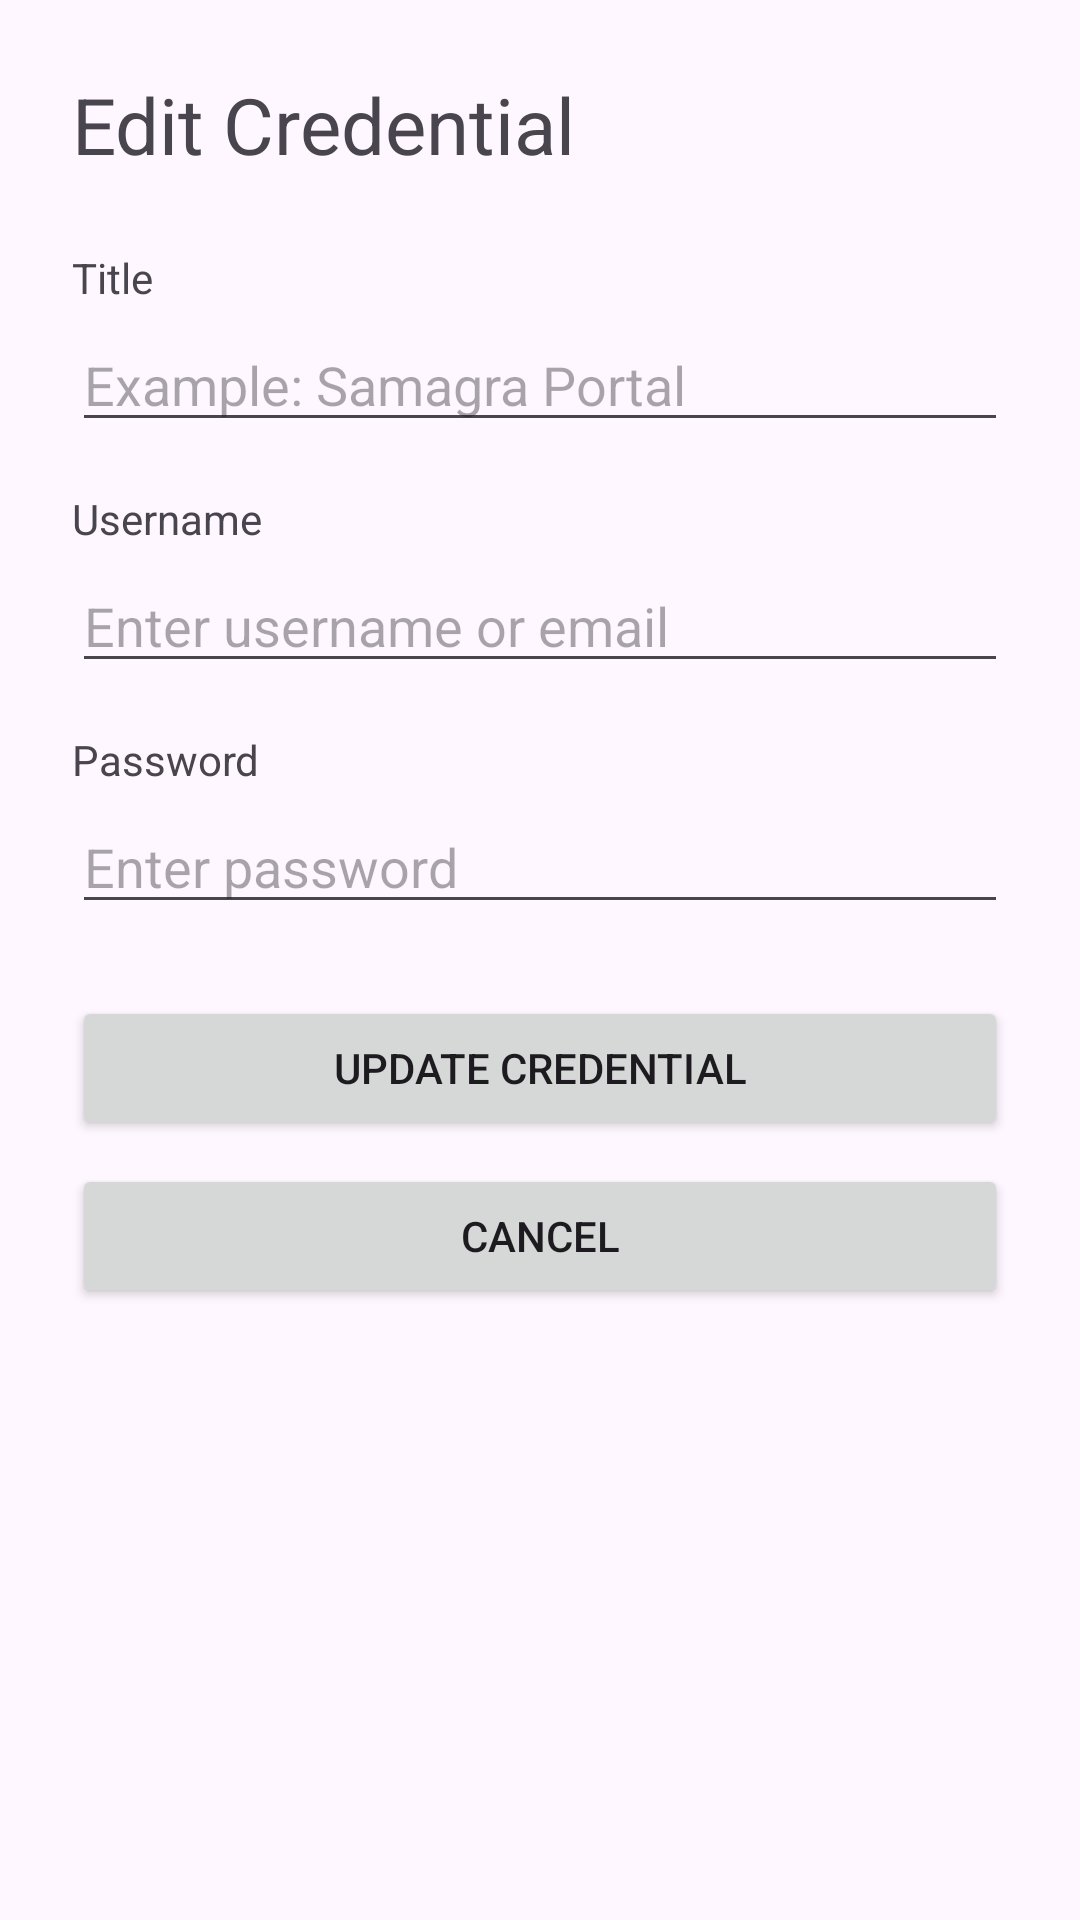

Here is an Android app screen rendered from its layout file. Give the layout XML and the strings, colors and styles it references.
<!-- AndroidManifest.xml: application theme Theme.VITeacherToolkit -->
<!-- res/layout/activity_edit_credential.xml -->
<?xml version="1.0" encoding="utf-8"?>
<ScrollView xmlns:android="http://schemas.android.com/apk/res/android" android:fitsSystemWindows="true"
    android:layout_width="match_parent"
    android:layout_height="match_parent"
    android:padding="24dp">

    <LinearLayout
        android:layout_width="match_parent"
        android:layout_height="wrap_content"
        android:orientation="vertical">

        <TextView
            android:layout_width="match_parent"
            android:layout_height="wrap_content"
            android:text="Edit Credential"
            android:textSize="26sp"
            android:layout_marginBottom="24dp"
            android:accessibilityHeading="true"/>

        <TextView
            android:layout_width="match_parent"
            android:layout_height="wrap_content"
            android:text="Title"
            android:layout_marginBottom="4dp"/>

        <EditText
            android:id="@+id/etTitle"
            android:layout_width="match_parent"
            android:layout_height="wrap_content"
            android:hint="Example: Samagra Portal"
            android:contentDescription="Title, required"
            android:inputType="text"
            android:layout_marginBottom="16dp"/>

        <TextView
            android:layout_width="match_parent"
            android:layout_height="wrap_content"
            android:text="Username"
            android:layout_marginBottom="4dp"/>

        <EditText
            android:id="@+id/etUsername"
            android:layout_width="match_parent"
            android:layout_height="wrap_content"
            android:hint="Enter username or email"
            android:contentDescription="Username, required"
            android:inputType="text"
            android:layout_marginBottom="16dp"/>

        <TextView
            android:layout_width="match_parent"
            android:layout_height="wrap_content"
            android:text="Password"
            android:layout_marginBottom="4dp"/>

        <EditText
            android:id="@+id/etPassword"
            android:layout_width="match_parent"
            android:layout_height="wrap_content"
            android:hint="Enter password"
            android:contentDescription="Password, required"
            android:inputType="textPassword"
            android:layout_marginBottom="24dp"/>

        <Button
            android:id="@+id/btnUpdateCredential"
            android:layout_width="match_parent"
            android:layout_height="wrap_content"
            android:text="Update Credential"
            android:contentDescription="Save changes to this credential"
            android:layout_marginBottom="8dp"/>

        <Button
            android:id="@+id/btnCancelEditCredential"
            android:layout_width="match_parent"
            android:layout_height="wrap_content"
            android:text="Cancel"
            android:contentDescription="Cancel and go back"/>

    </LinearLayout>

</ScrollView>
<!-- resources referenced by this layout -->
<resources>
  <style name="Theme.VITeacherToolkit" parent="Base.Theme.VITeacherToolkit" />
  <style name="Base.Theme.VITeacherToolkit" parent="Theme.Material3.DayNight.NoActionBar">
          
          <item name="colorPrimary">@color/lavender</item>
          <item name="colorOnPrimary">@color/black</item>
  
          
          <item name="android:spinnerStyle">@style/CustomSpinnerStyle</item>
          <item name="android:spinnerItemStyle">@style/CustomSpinnerItemStyle</item>
          <item name="android:spinnerDropDownItemStyle">@style/CustomSpinnerDropDownItemStyle</item>
          <item name="spinnerDropDownItemStyle">@style/CustomSpinnerDropDownItemStyle</item>
      </style>
  <color name="lavender">#FFE1BEE7</color>
  <color name="black">#FF000000</color>
  <style name="CustomSpinnerStyle" parent="Widget.AppCompat.Spinner">
          <item name="android:popupBackground">@color/white</item>
      </style>
  <style name="CustomSpinnerItemStyle" parent="Widget.AppCompat.TextView.SpinnerItem">
          <item name="android:textColor">@color/black</item>
          <item name="android:textSize">16sp</item>
      </style>
  <style name="CustomSpinnerDropDownItemStyle" parent="Widget.AppCompat.DropDownItem.Spinner">
          <item name="android:textColor">@color/black</item>
          <item name="android:background">@color/white</item>
          <item name="android:checkMarkTint">@color/lavender_dark</item>
          <item name="android:textSize">16sp</item>
          <item name="android:padding">12dp</item>
      </style>
  <color name="white">#FFFFFFFF</color>
  <color name="lavender_dark">#FFB080FF</color>
</resources>
